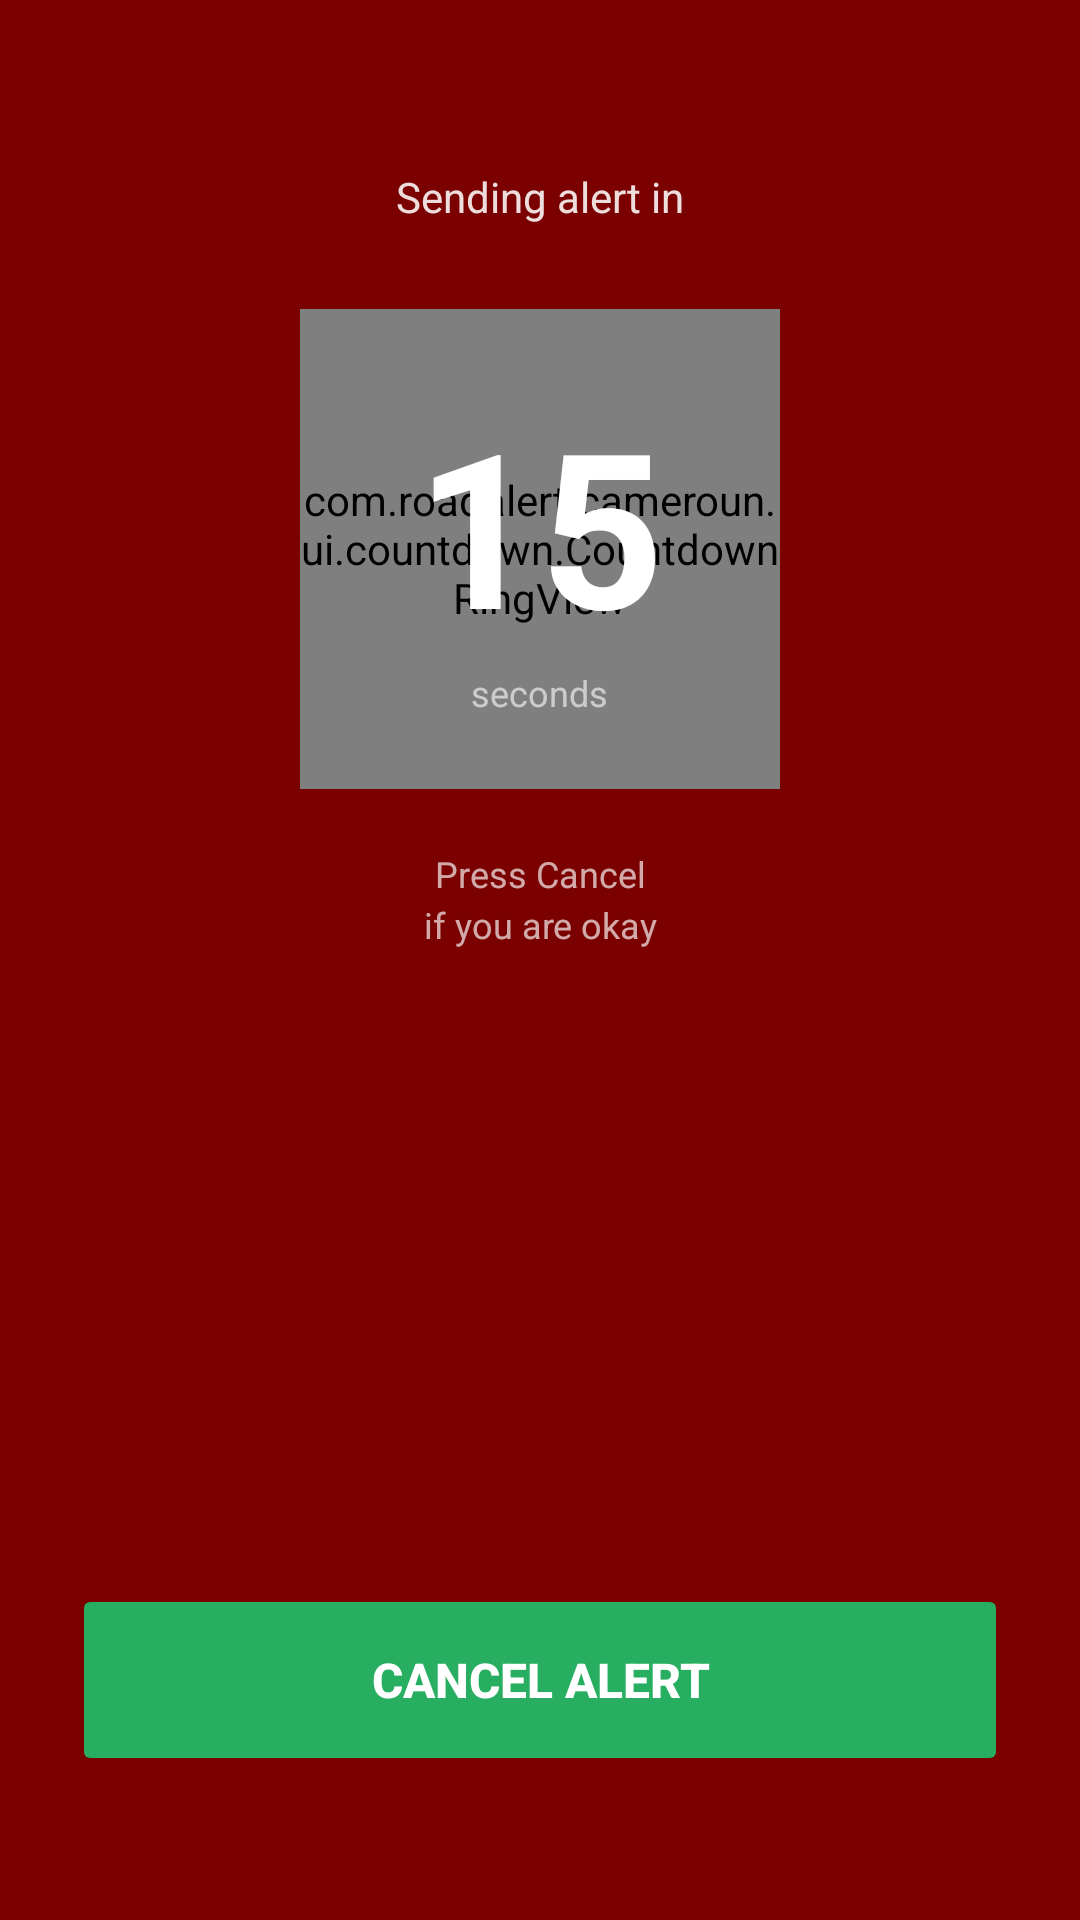

Here is an Android app screen rendered from its layout file. Give the layout XML and the strings, colors and styles it references.
<!-- AndroidManifest.xml: application theme Theme.RoadAlertCameroun -->
<!-- res/layout/activity_countdown.xml -->
<?xml version="1.0" encoding="utf-8"?>
<androidx.constraintlayout.widget.ConstraintLayout
    xmlns:android="http://schemas.android.com/apk/res/android"
    xmlns:app="http://schemas.android.com/apk/res-auto"
    android:id="@+id/root"
    android:layout_width="match_parent"
    android:layout_height="match_parent"
    android:background="#7B0000"
    android:keepScreenOn="true">

    

    <TextView
        android:id="@+id/tvCountdownTitle"
        android:layout_width="wrap_content"
        android:layout_height="wrap_content"
        android:text="@string/countdown_title"
        android:textColor="#DDFFFFFF"
        android:textSize="14sp"
        android:layout_marginTop="56dp"
        app:layout_constraintTop_toTopOf="parent"
        app:layout_constraintStart_toStartOf="parent"
        app:layout_constraintEnd_toEndOf="parent"/>

    <FrameLayout
        android:id="@+id/countdownContainer"
        android:layout_width="160dp"
        android:layout_height="160dp"
        android:layout_marginTop="28dp"
        app:layout_constraintTop_toBottomOf="@id/tvCountdownTitle"
        app:layout_constraintStart_toStartOf="parent"
        app:layout_constraintEnd_toEndOf="parent">

        <com.roadalert.cameroun.ui.countdown.CountdownRingView
            android:id="@+id/countdownRing"
            android:layout_width="match_parent"
            android:layout_height="match_parent"/>

        <LinearLayout
            android:layout_width="match_parent"
            android:layout_height="match_parent"
            android:orientation="vertical"
            android:gravity="center">

            <TextView
                android:id="@+id/tvCountdownNumber"
                android:layout_width="wrap_content"
                android:layout_height="wrap_content"
                android:text="15"
                android:textColor="#FFFFFF"
                android:textSize="72sp"
                android:textStyle="bold"/>

            <TextView
                android:id="@+id/tvCountdownUnit"
                android:layout_width="wrap_content"
                android:layout_height="wrap_content"
                android:text="@string/countdown_seconds"
                android:textColor="#99FFFFFF"
                android:textSize="12sp"/>

        </LinearLayout>

    </FrameLayout>

    <TextView
        android:id="@+id/tvSubtitle"
        android:layout_width="wrap_content"
        android:layout_height="wrap_content"
        android:text="@string/countdown_subtitle"
        android:textColor="#AAFFFFFF"
        android:textSize="12sp"
        android:gravity="center"
        android:lineSpacingExtra="3dp"
        android:layout_marginTop="20dp"
        app:layout_constraintTop_toBottomOf="@id/countdownContainer"
        app:layout_constraintStart_toStartOf="parent"
        app:layout_constraintEnd_toEndOf="parent"/>

    

    <TextView
        android:id="@+id/tvCancelledTitle"
        android:layout_width="wrap_content"
        android:layout_height="wrap_content"
        android:text="@string/countdown_cancelled_title"
        android:textColor="#FFFFFF"
        android:textSize="22sp"
        android:textStyle="bold"
        android:visibility="gone"
        app:layout_constraintTop_toTopOf="parent"
        app:layout_constraintBottom_toTopOf="@id/tvCancelledSub"
        app:layout_constraintStart_toStartOf="parent"
        app:layout_constraintEnd_toEndOf="parent"/>

    <TextView
        android:id="@+id/tvCancelledSub"
        android:layout_width="wrap_content"
        android:layout_height="wrap_content"
        android:text="@string/countdown_cancelled_sub"
        android:textColor="#AAFFFFFF"
        android:textSize="13sp"
        android:gravity="center"
        android:lineSpacingExtra="3dp"
        android:layout_marginTop="12dp"
        android:visibility="gone"
        app:layout_constraintTop_toBottomOf="@id/tvCancelledTitle"
        app:layout_constraintBottom_toBottomOf="parent"
        app:layout_constraintStart_toStartOf="parent"
        app:layout_constraintEnd_toEndOf="parent"/>

    

    <TextView
        android:id="@+id/tvExpiredTitle"
        android:layout_width="wrap_content"
        android:layout_height="wrap_content"
        android:text="@string/countdown_expired_title"
        android:textColor="#FFFFFF"
        android:textSize="22sp"
        android:textStyle="bold"
        android:visibility="gone"
        app:layout_constraintTop_toTopOf="parent"
        app:layout_constraintBottom_toTopOf="@id/tvExpiredSub"
        app:layout_constraintStart_toStartOf="parent"
        app:layout_constraintEnd_toEndOf="parent"/>

    <TextView
        android:id="@+id/tvExpiredSub"
        android:layout_width="wrap_content"
        android:layout_height="wrap_content"
        android:text="@string/countdown_expired_sub"
        android:textColor="#AAFFFFFF"
        android:textSize="13sp"
        android:gravity="center"
        android:lineSpacingExtra="3dp"
        android:layout_marginTop="12dp"
        android:visibility="gone"
        app:layout_constraintTop_toBottomOf="@id/tvExpiredTitle"
        app:layout_constraintBottom_toBottomOf="parent"
        app:layout_constraintStart_toStartOf="parent"
        app:layout_constraintEnd_toEndOf="parent"/>

    

    <Button
        android:id="@+id/btnCancel"
        android:layout_width="0dp"
        android:layout_height="64dp"
        android:layout_marginStart="24dp"
        android:layout_marginEnd="24dp"
        android:layout_marginBottom="48dp"
        android:text="@string/countdown_btn_cancel"
        android:textColor="#FFFFFF"
        android:textSize="16sp"
        android:textStyle="bold"
        android:backgroundTint="#27AE60"
        android:stateListAnimator="@null"
        app:layout_constraintBottom_toBottomOf="parent"
        app:layout_constraintStart_toStartOf="parent"
        app:layout_constraintEnd_toEndOf="parent"/>

</androidx.constraintlayout.widget.ConstraintLayout>
<!-- resources referenced by this layout -->
<resources>
  <string name="countdown_btn_cancel">Cancel alert</string>
  <string name="countdown_cancelled_sub">You are okay.\nDetection resumes automatically.</string>
  <string name="countdown_cancelled_title">Alert cancelled</string>
  <string name="countdown_expired_sub">Your emergency contacts have been notified.</string>
  <string name="countdown_expired_title">Alert sent</string>
  <string name="countdown_seconds">seconds</string>
  <string name="countdown_subtitle">Press Cancel\nif you are okay</string>
  <string name="countdown_title">Sending alert in</string>
  <style name="Theme.RoadAlertCameroun" parent="Base.Theme.RoadAlertCameroun" />
  <style name="Base.Theme.RoadAlertCameroun" parent="Theme.Material3.DayNight.NoActionBar">
          
          
      </style>
</resources>
